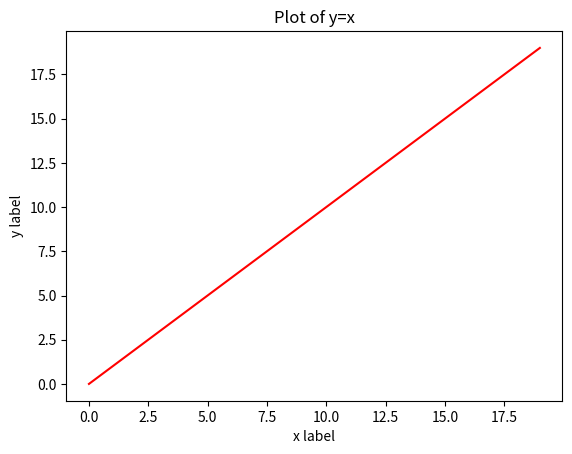
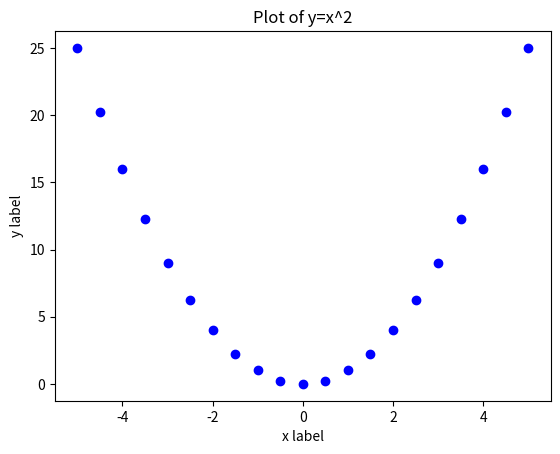
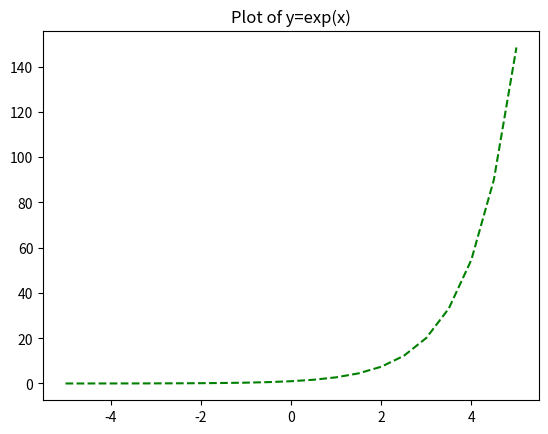
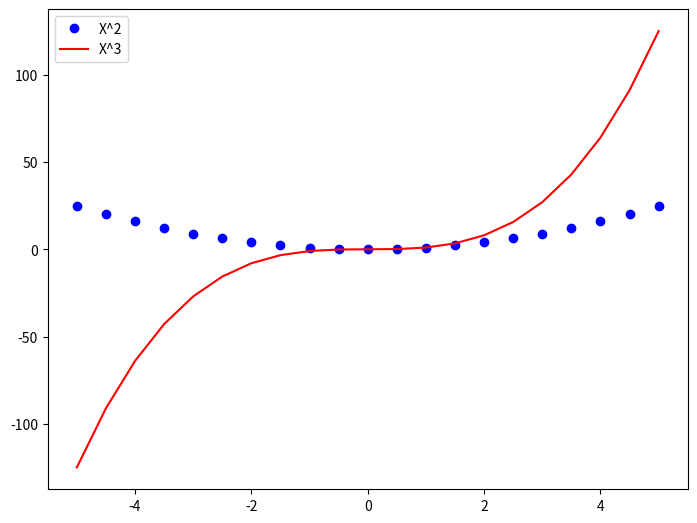
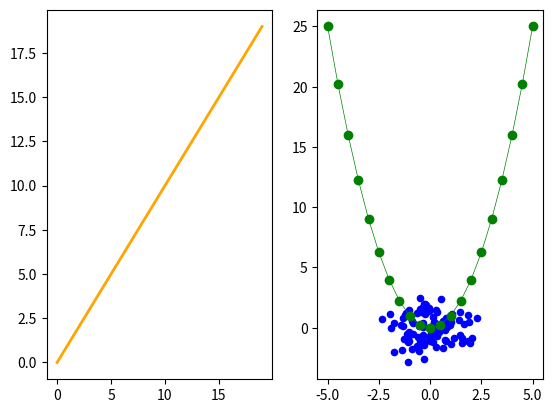
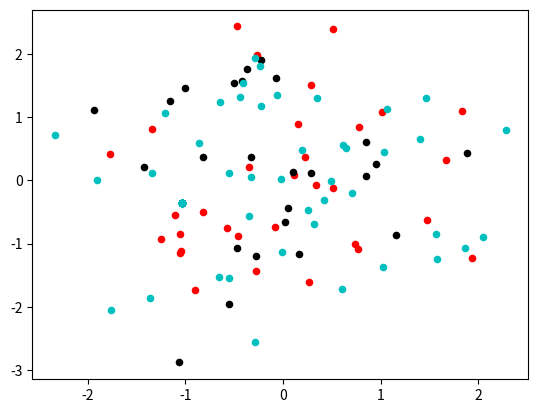

The matplotlib source for these figures, in order:
import numpy as np
import matplotlib.pyplot as plt

# list of integers from 0 to 19
x1 = [i for i in range(20)]
x1

y1 = x1
y1

# plot of y=x, the 'r-' argument results in a solid red line
plt.figure()
plt.plot(x1, y1, 'r-')
plt.title('Plot of y=x')
plt.xlabel('x label')
plt.ylabel('y label')
plt.show()

# 21 equally spaced points between -5 and 5
x2 = np.linspace(-5, 5, 21)
print("x2: {}".format(x2))
print("x2.shape: {}".format(x2.shape))

# y = x^2
y2 = x2 ** 2
print("y2: {}".format(y2))
print("y2.shape: {}".format(y2.shape))

# plot of y=x^2, the 'bo' argument means plot blue dots at x2 & y2 points
plt.figure()
plt.plot(x2, y2, 'bo')
plt.title('Plot of y=x^2')
plt.xlabel('x label')
plt.ylabel('y label')
plt.show()

x3 = x2.reshape(1, len(x2))
print("x3: {}".format(x3))
print("x3.shape: {}".format(x3.shape))

y3 = np.exp(x3)
print("y3: {}".format(y3))
print("y3.shape: {}".format(y3.shape))

# plot of y3 = exp(x3), the 'g--' argument results in dashed green line
plt.figure()
plt.plot(np.squeeze(x3), np.squeeze(y3), 'g--')
plt.title('Plot of y=exp(x)')
plt.show()

# initialize figure object
fig = plt.figure()
# add set of axes to figure 
ax = fig.add_axes([0,0,1,1])
# plot x^2 and x^3 on same canvas with legend
ax.plot(x2, x2**2, 'bo', label='X^2')
ax.plot(x2, x2**3, 'r-', label='X^3')
ax.legend()

plt.show()

plt.figure()
# 1 row 2 columns first plot
plt.subplot(1, 2, 1)
# specify linestyle and color explicitly
# specify linewidth and alpha=transparency
plt.plot(x1, y1, color='orange', linestyle='-', linewidth=2)

# 1 row 2 columns second plot
plt.subplot(1, 2, 2)
plt.plot(x2, y2, color='green', marker='o', linewidth=0.5)

plt.show()

nfeature = 2
nsample = 100
# generate array of 2 rows and 50 columns
X = np.random.randn(nfeature,nsample)
# plot points using row 0 as x coordinate and row 1 as y coordinate
# marker "o" means dots
plt.scatter(X[0,:],X[1,:],color="b",marker="o",s=20)

# nclass is the number of different colors
nclass = 3
nclass_label = np.random.randint(0,nclass,(1,nsample))
plt.figure()
# colors are red if label is 0, black if label is 1, and cyan if label is 2
color = ["r","k","c"]
# loop over labels and plot points appropriate color
for i in range(nclass): 
    # find indices where X is i
    idx = np.squeeze(np.where(np.absolute(nclass_label-i)<1e-7))
    # plot data points appropriate color
    plt.scatter(X[0,idx],X[1,idx],color=color[i],marker="o",s=20)

